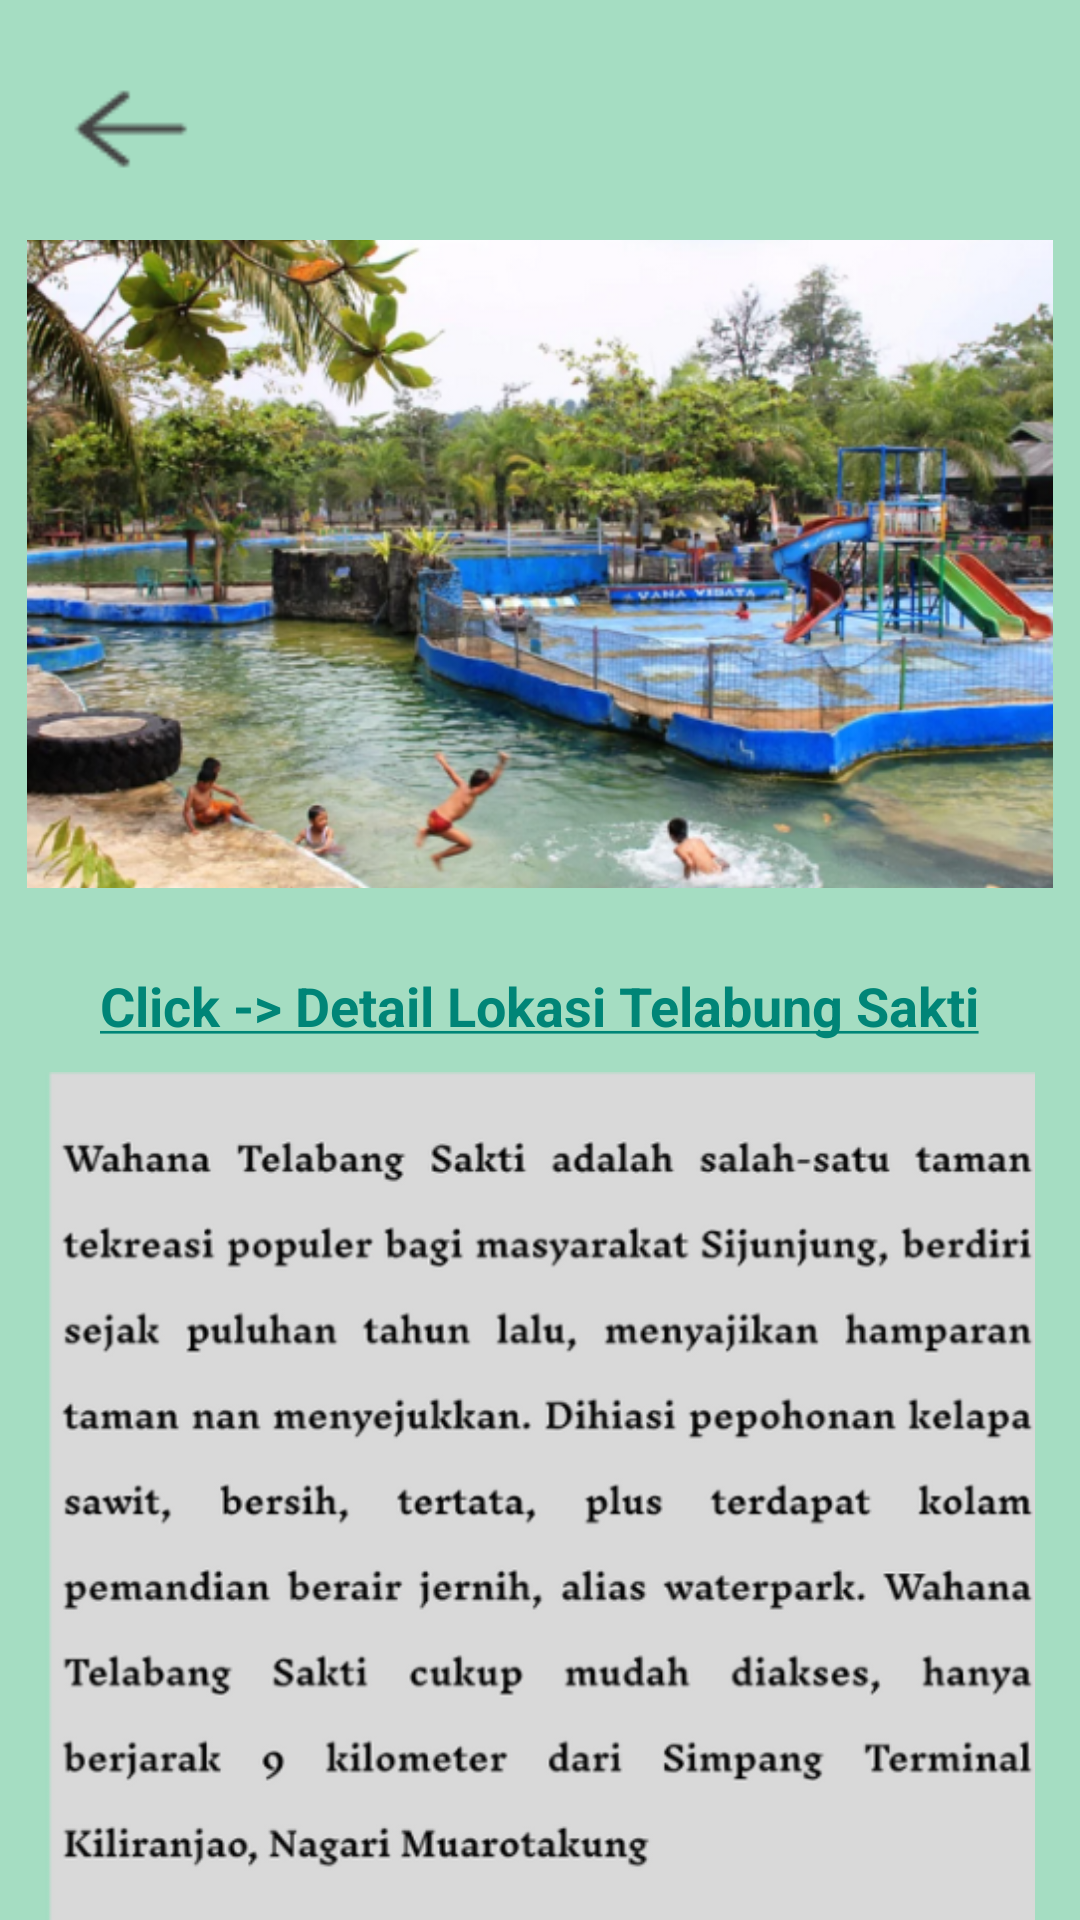

Write the Android layout XML for this screen, with the resource values it uses.
<!-- AndroidManifest.xml: application theme Theme.EksploreKekayaanAlamBudaya -->
<!-- res/layout/activity_telabung_sakti_kbactivity.xml -->
<?xml version="1.0" encoding="utf-8"?>
<RelativeLayout xmlns:android="http://schemas.android.com/apk/res/android"
    xmlns:app="http://schemas.android.com/apk/res-auto"
    xmlns:tools="http://schemas.android.com/tools"
    android:layout_width="match_parent"
    android:layout_height="match_parent"
    tools:context=".TelabungSaktiKBActivity"
    android:background="@color/primaryColor">

    <ImageView
        android:layout_width="50dp"
        android:layout_height="50dp"
        android:src="@drawable/back"
        android:layout_marginLeft="18dp"
        android:layout_marginTop="18dp"
        android:id="@+id/back5"/>

    <ImageView
        android:layout_width="match_parent"
        android:layout_height="230dp"
        android:layout_centerHorizontal="true"
        android:src="@drawable/telsak"
        android:layout_below="@id/back5"
        android:layout_marginLeft="18dp"
        android:layout_marginTop="5dp"
        android:id="@+id/telsak"/>
    <TextView
        android:layout_width="wrap_content"
        android:layout_height="wrap_content"
        android:text="@string/click_detail_lokasi_telabung_sakti"
        android:textSize="18dp"
        android:layout_below="@+id/telsak"
        android:textStyle="bold"
        android:layout_marginTop="20dp"
        android:layout_centerHorizontal="true"
        android:id="@+id/linkts"/>

    <ImageView
        android:layout_width="match_parent"
        android:layout_height="350dp"
        android:layout_centerHorizontal="true"
        android:src="@drawable/deskts"
        android:layout_below="@id/linkts"
        android:layout_marginLeft="18dp"
        android:layout_marginTop="10dp"
        android:id="@+id/deskgs"/>

</RelativeLayout>
<!-- resources referenced by this layout -->
<resources>
  <color name="primaryColor">#A5DDC2</color>
  <!-- drawable back: png bitmap (drawable, 575 bytes) -->
  <!-- drawable deskts: png bitmap (drawable, 88702 bytes) -->
  <!-- drawable telsak: png bitmap (drawable, 361851 bytes) -->
  <string name="click_detail_lokasi_telabung_sakti"><a href="https://maps.app.goo.gl/jYEuNnkj2TFQzbP39">Click -&gt; Detail Lokasi Telabung Sakti</a></string>
  <style name="Theme.EksploreKekayaanAlamBudaya" parent="Theme.AppCompat.Light.DarkActionBar">
          <item name="colorPrimary">@color/primaryColor</item>
      </style>
</resources>
